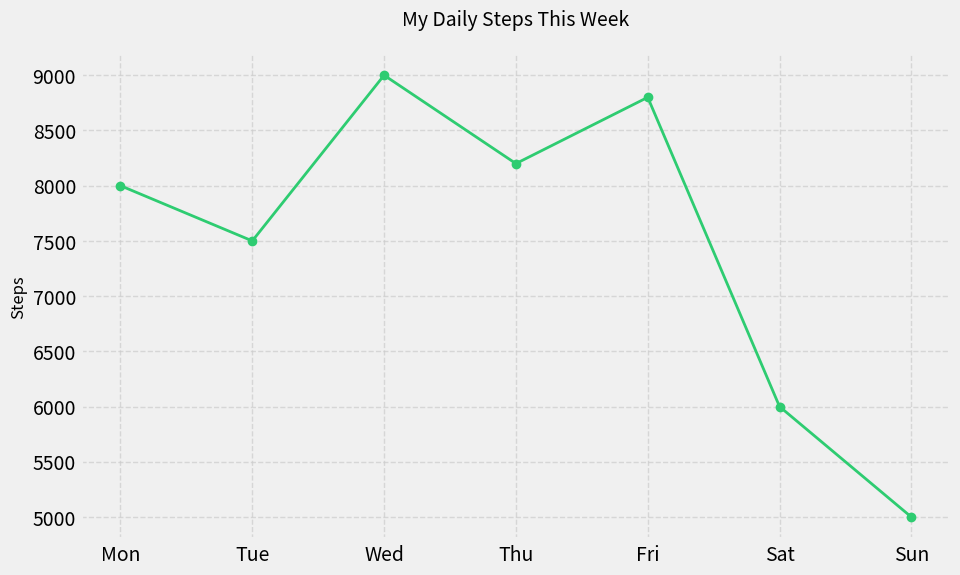
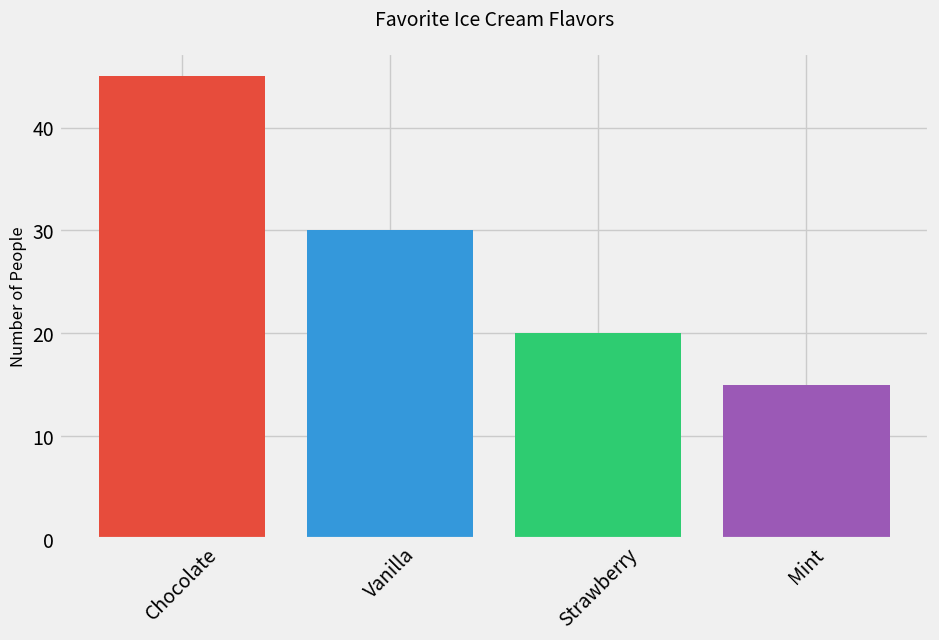
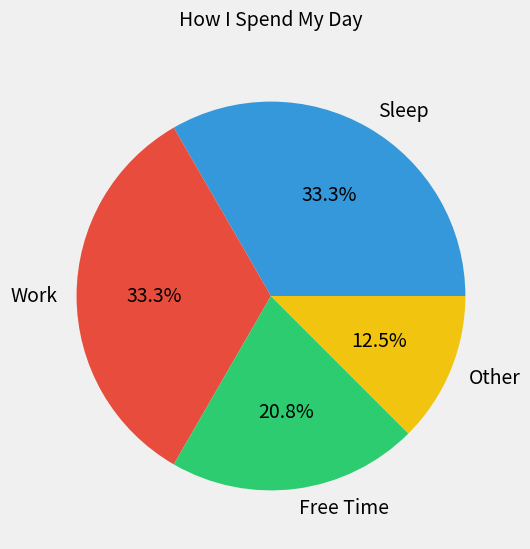
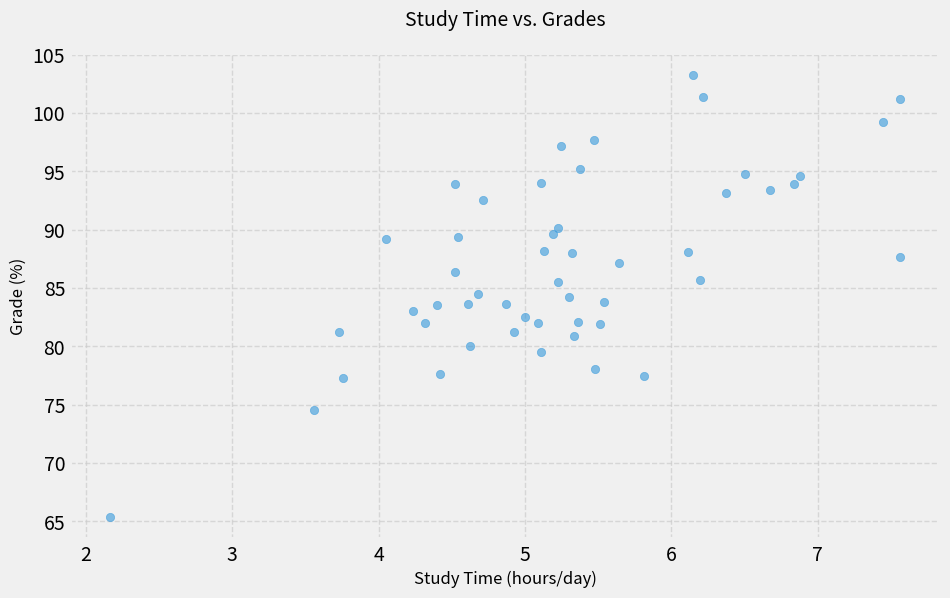
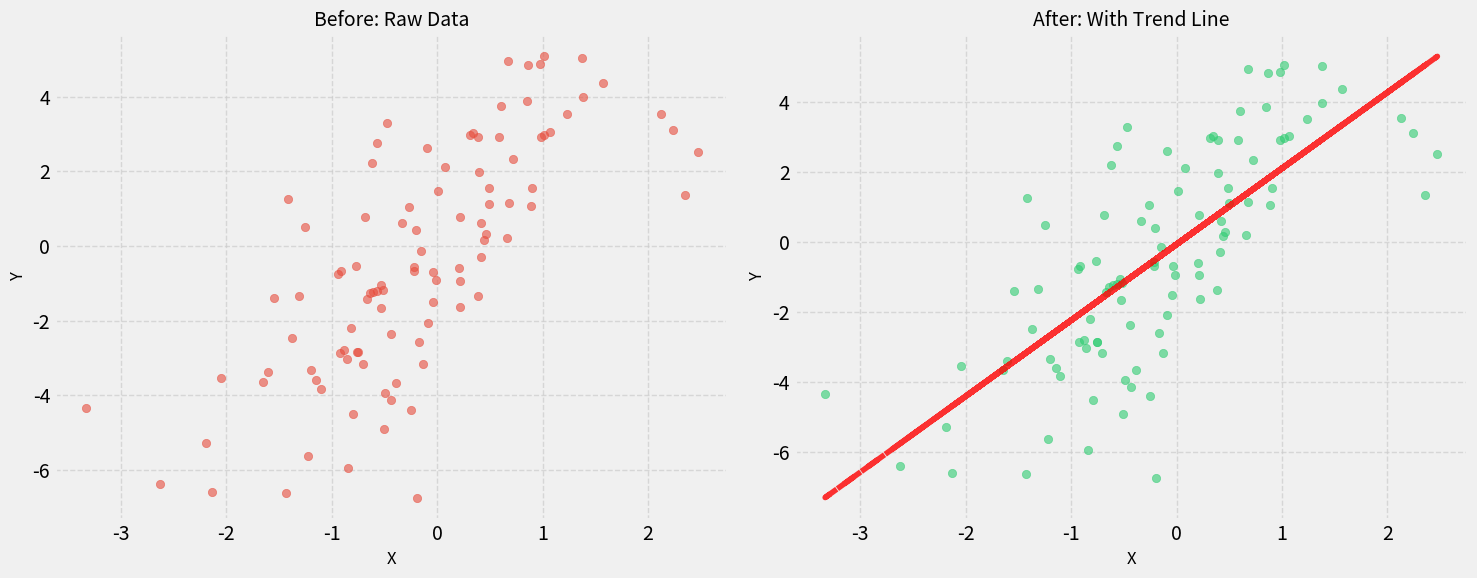

These charts were generated, in order, by the following Python code:
"""Generate sample PNGs for Module 3 examples (e.g. common-mistakes assets).

Run from this directory: python generate_examples.py
Outputs are written under ./assets/
"""

import os

import matplotlib.pyplot as plt
import numpy as np

# Set style
plt.style.use("fivethirtyeight")

# Create assets directory if it doesn't exist
os.makedirs("assets", exist_ok=True)


# Example 1: Line Chart - Daily Steps
def create_steps_chart():
    days = ["Mon", "Tue", "Wed", "Thu", "Fri", "Sat", "Sun"]
    steps = [8000, 7500, 9000, 8200, 8800, 6000, 5000]

    plt.figure(figsize=(10, 6))
    plt.plot(days, steps, marker="o", color="#2ecc71", linewidth=2)
    plt.title("My Daily Steps This Week", fontsize=14, pad=20)
    plt.ylabel("Steps", fontsize=12)
    plt.grid(True, linestyle="--", alpha=0.7)
    plt.savefig("assets/daily_steps.png", dpi=300, bbox_inches="tight")
    plt.close()


# Example 2: Bar Chart - Ice Cream Preferences
def create_ice_cream_chart():
    flavors = ["Chocolate", "Vanilla", "Strawberry", "Mint"]
    preferences = [45, 30, 20, 15]

    plt.figure(figsize=(10, 6))
    plt.bar(flavors, preferences, color=["#e74c3c", "#3498db", "#2ecc71", "#9b59b6"])
    plt.title("Favorite Ice Cream Flavors", fontsize=14, pad=20)
    plt.ylabel("Number of People", fontsize=12)
    plt.xticks(rotation=45)
    plt.savefig("assets/ice_cream_preferences.png", dpi=300, bbox_inches="tight")
    plt.close()


# Example 3: Pie Chart - Daily Activities
def create_daily_activities_chart():
    activities = ["Sleep", "Work", "Free Time", "Other"]
    hours = [8, 8, 5, 3]

    plt.figure(figsize=(10, 6))
    plt.pie(
        hours,
        labels=activities,
        autopct="%1.1f%%",
        colors=["#3498db", "#e74c3c", "#2ecc71", "#f1c40f"],
    )
    plt.title("How I Spend My Day", fontsize=14, pad=20)
    plt.savefig("assets/daily_activities.png", dpi=300, bbox_inches="tight")
    plt.close()


# Example 4: Scatter Plot - Study Time vs. Grades
def create_study_grades_chart():
    study_time = np.random.normal(5, 1, 50)  # hours per day
    grades = 60 + 5 * study_time + np.random.normal(0, 5, 50)  # percentage

    plt.figure(figsize=(10, 6))
    plt.scatter(study_time, grades, alpha=0.6, color="#3498db")
    plt.title("Study Time vs. Grades", fontsize=14, pad=20)
    plt.xlabel("Study Time (hours/day)", fontsize=12)
    plt.ylabel("Grade (%)", fontsize=12)
    plt.grid(True, linestyle="--", alpha=0.7)
    plt.savefig("assets/study_grades.png", dpi=300, bbox_inches="tight")
    plt.close()


# Example 5: Before/After Transformation
def create_before_after_chart():
    # Generate some messy data
    x = np.random.normal(0, 1, 100)
    y = 2 * x + np.random.normal(0, 2, 100)

    # Create figure with two subplots
    fig, (ax1, ax2) = plt.subplots(1, 2, figsize=(15, 6))

    # Before transformation
    ax1.scatter(x, y, alpha=0.6, color="#e74c3c")
    ax1.set_title("Before: Raw Data", fontsize=14)
    ax1.set_xlabel("X", fontsize=12)
    ax1.set_ylabel("Y", fontsize=12)
    ax1.grid(True, linestyle="--", alpha=0.7)

    # After transformation (with trend line)
    ax2.scatter(x, y, alpha=0.6, color="#2ecc71")
    z = np.polyfit(x, y, 1)
    p = np.poly1d(z)
    ax2.plot(x, p(x), "r--", alpha=0.8)
    ax2.set_title("After: With Trend Line", fontsize=14)
    ax2.set_xlabel("X", fontsize=12)
    ax2.set_ylabel("Y", fontsize=12)
    ax2.grid(True, linestyle="--", alpha=0.7)

    plt.tight_layout()
    plt.savefig("assets/before_after.png", dpi=300, bbox_inches="tight")
    plt.close()


# Generate all examples
if __name__ == "__main__":
    create_steps_chart()
    create_ice_cream_chart()
    create_daily_activities_chart()
    create_study_grades_chart()
    create_before_after_chart()
    print("Example visualizations have been generated in the assets directory!")
